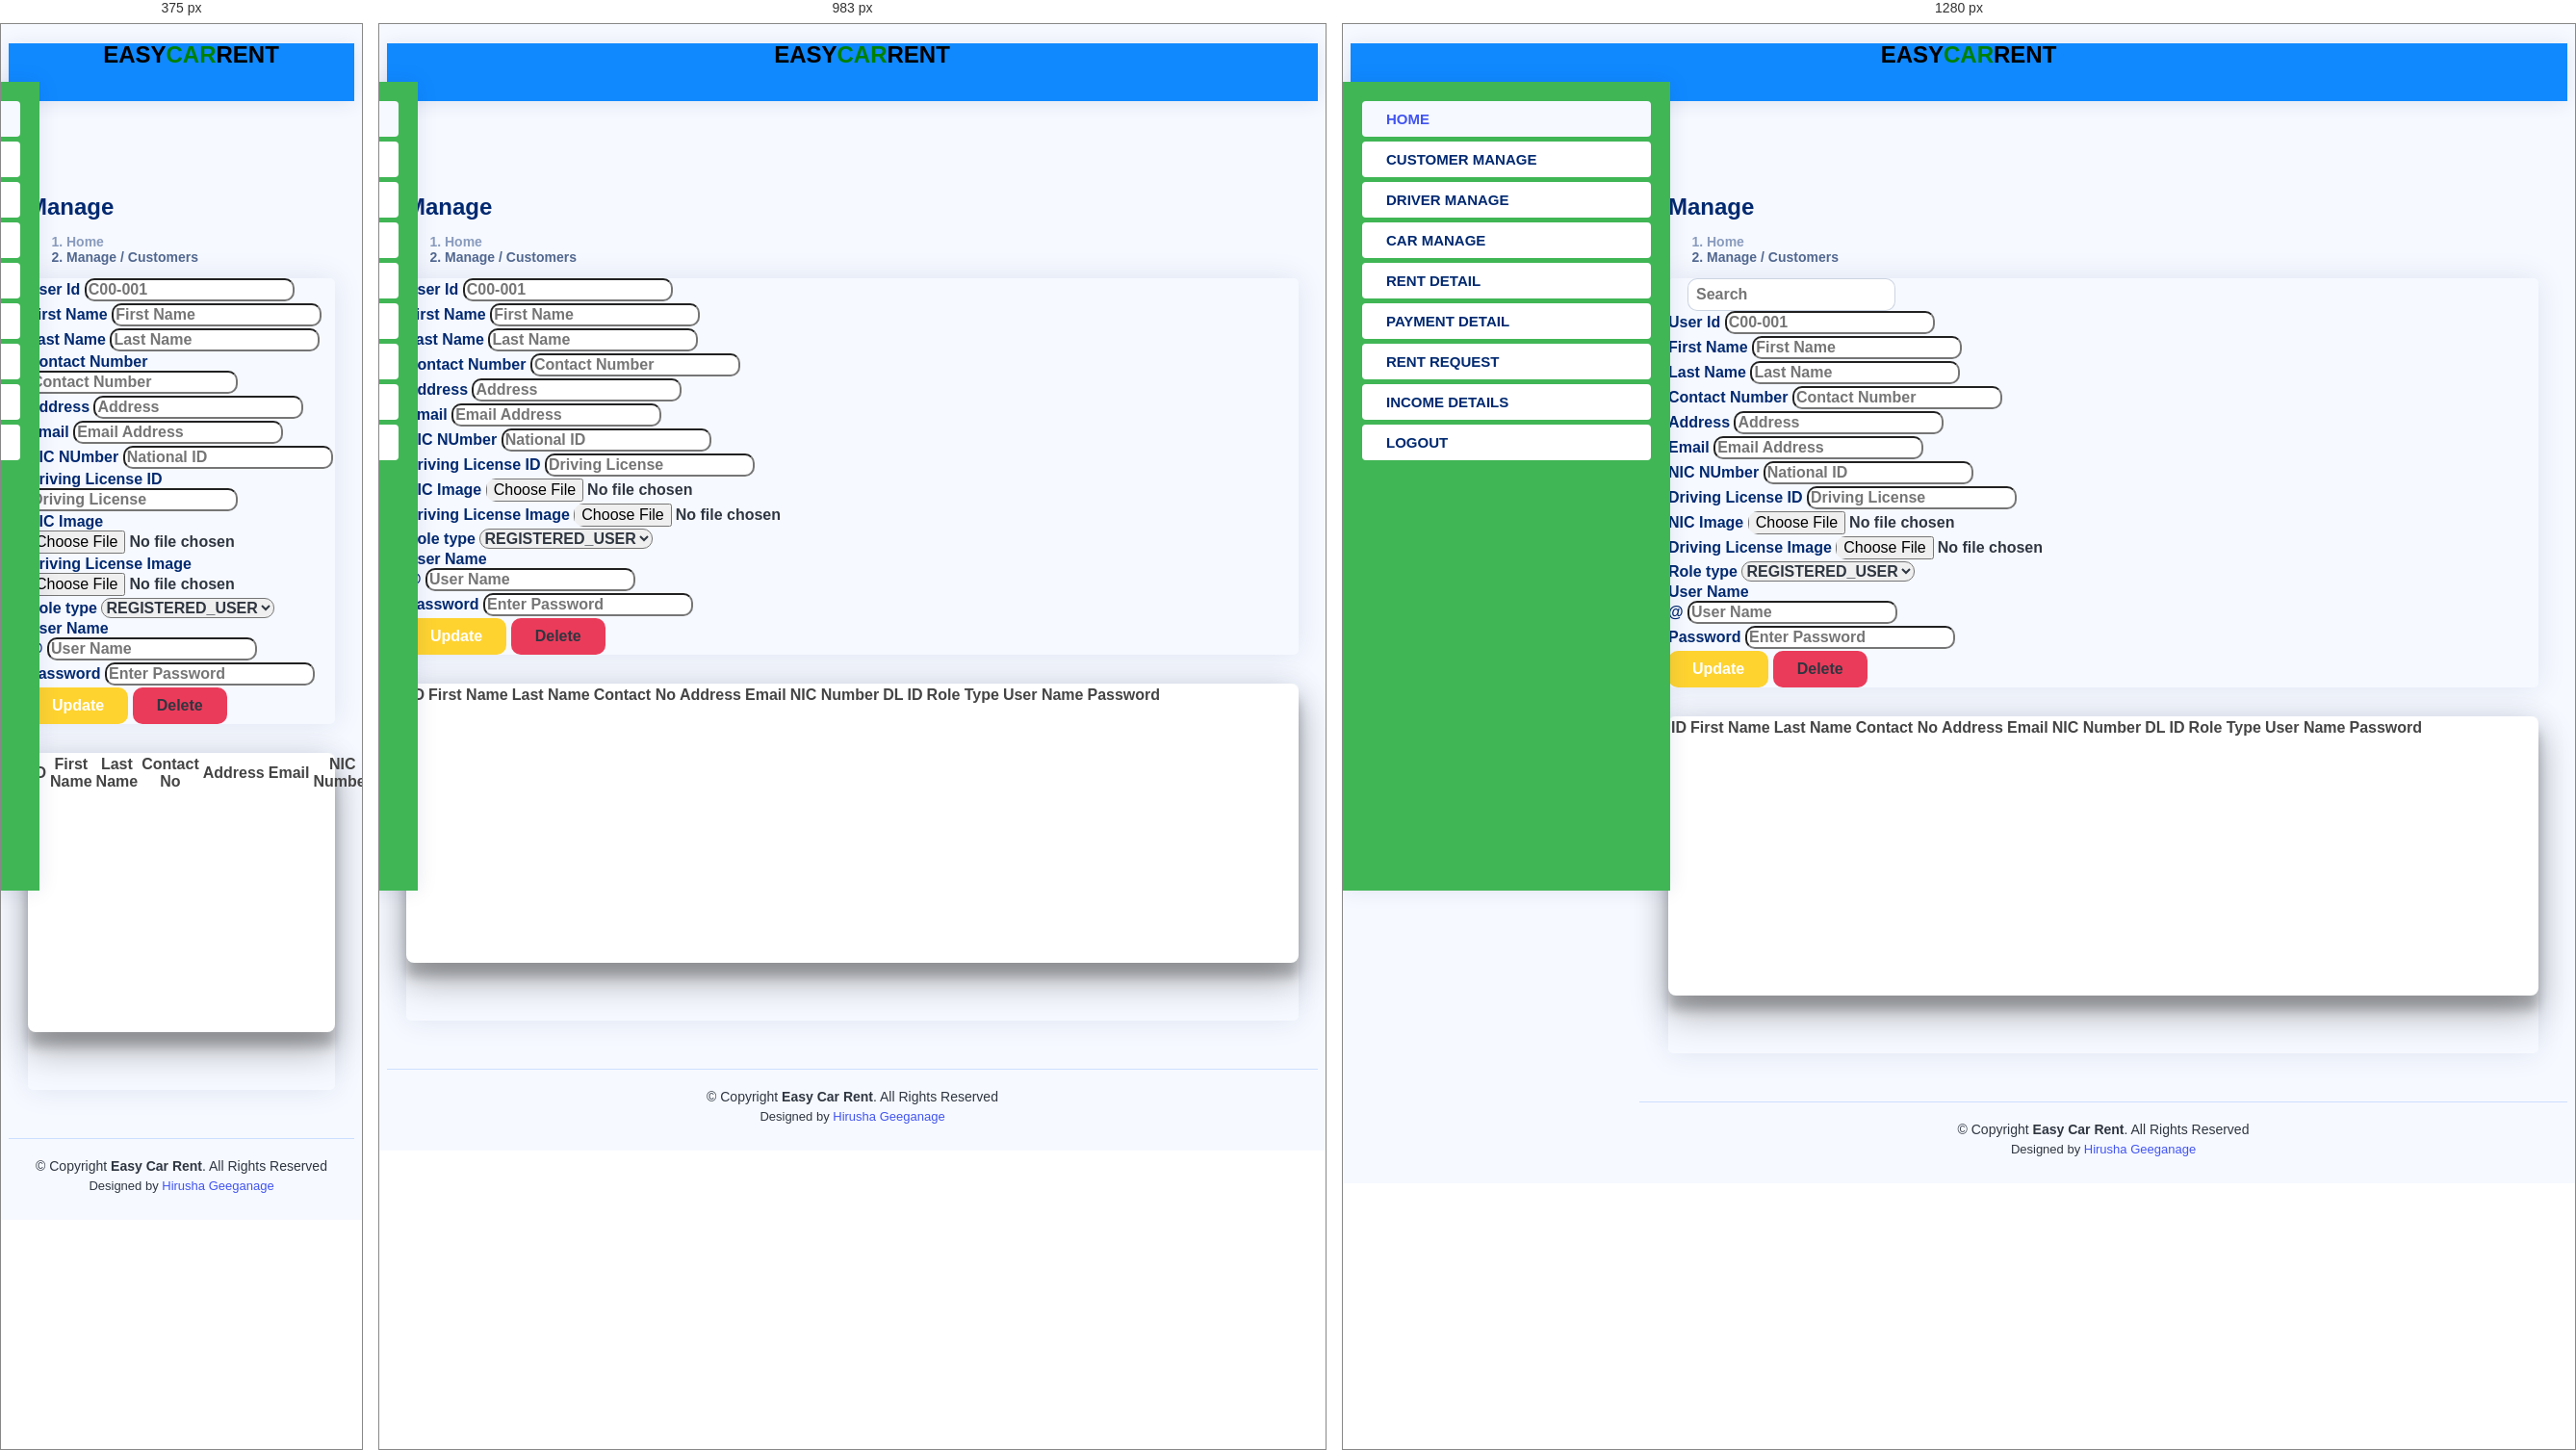
Rendered at 375 px, 983 px and 1280 px, left to right.

<!-- file: userManage.html -->
<!DOCTYPE html>
<html lang="en">

<head>
  <meta charset="UTF-8">
  <title>Admin Dashboard</title>
  <link href="../../assets/img/favicon.jpg" rel="icon">

  <meta content="Easy Car Rental, Car rental,Vehicle Rental" name="keywords">
  <meta content="This is Car Rental Web Project." name="description">
  <meta content="Hirusha Geeganage" name="author">
  <meta content="Hirusha Geeganage" name="owner">
  <meta content="width=device-width initial-scale=1 maximum-scale=1 minimum-scale=1 user-scalable=no" name="viewport">
  <meta content="green" name="theme-color">

  <!-- Google Fonts -->
  <link href="https://fonts.gstatic.com" rel="preconnect">
  <link href="https://fonts.googleapis.com/css?family=Open+Sans:300,300i,400,400i,600,600i,700,700i|Nunito:300,300i,400,400i,600,600i,700,700i|Poppins:300,300i,400,400i,500,500i,600,600i,700,700i"
        rel="stylesheet">

  <!-- Vendor CSS Files -->
  <link href="../../assets/vendor/bootstrap-5.2.1-dist/css/bootstrap.min.css" rel="stylesheet">
  <link href="../../assets/vendor/bootstrap-icons/bootstrap-icons.css" rel="stylesheet">
  <link href="../../assets/vendor/boxicons/css/boxicons.min.css" rel="stylesheet">
  <link href="../../assets/vendor/sweetalert2-11.6.16/sweetalert2.min.css" rel="stylesheet">

  <!-- Template Dashboard CSS File -->
  <link href="../../assets/css/dashboardStyle.css" rel="stylesheet">

  <style>
    #datetime {
      font-size: 24px;
      font-weight: bold;
      text-align: center;
      color: black;
      margin: 20px;
      padding-left: 25em;
    }

    #name{

      font-size: 24px;
      font-weight: bold;
      text-align: center;
      color: black;
      margin: 20px;

    }

    #nameS{
      font-size: 24px;
      font-weight: bold;
      text-align: center;
      color:green;
      /*   margin: 20px;*/
    }
  </style>

</head>
<body>
<!-- ======= Header ======= -->
<header id="header" class="header fixed-top d-flex align-items-center">

  <div class="d-flex align-items-center justify-content-between">
    <a href="../adminDashBoard.html" class="logo d-flex align-items-center">



      <div id="name">EASY<span id="nameS">CAR</span>RENT</div>

    </a>
    <i class="bi bi-list toggle-sidebar-btn"></i>
  </div><!-- End Logo -->


  <div id="datetime" tyle="padding-left: 50em"></div>



</header>
<!-- End Header -->

<!-- ======= Sidebar ======= -->

<aside id="sidebar" class="sidebar">

  <ul class="sidebar-nav" id="sidebar-nav">

    <li class="nav-item">
      <a class="nav-link " href="../adminDashBoard.html">
        <i class="bi bi-house-door"></i>
        <span>HOME</span>
      </a>
    </li><!-- End Dashboard Nav -->

    <li class="nav-item">
      <a class="nav-link collapsed" href="../admin/userManage.html" id="myDetailsSection">
        <i class="bi bi-person"></i>

        <span>CUSTOMER MANAGE</span>
      </a>
    </li>


    <li class="nav-item">
      <a class="nav-link collapsed" href="../admin/driverManage.html" >
        <i class="bi bi-key"></i>

        <span>DRIVER MANAGE</span>
      </a>
    </li>

    <li class="nav-item">
      <a class="nav-link collapsed" href="../admin/carManage.html" >
        <i class="bi bi-truck"></i>

        <span>CAR MANAGE</span>
      </a>
    </li>


    <li class="nav-item">
      <a class="nav-link collapsed" href="../admin/rentDetails.html">
        <i class="bi bi-clipboard"></i>

        <span>RENT DETAIL</span>
      </a>
    </li>


    <li class="nav-item">
      <a class="nav-link collapsed" href="../admin/paymentDetails.html">
        <i class="bi bi-credit-card"></i>

        <span>PAYMENT DETAIL</span>
      </a>
    </li>




    <li class="nav-item">
      <a class="nav-link collapsed" href="../admin/requestManage.html" >
        <i class="bi bi-envelope"></i>


        <span>RENT REQUEST</span>
      </a>
    </li>

    <li class="nav-item">
      <a class="nav-link collapsed" href="../admin/incomeDetails.html" id="incomeDetails">
        <i class="bi bi-currency-dollar"></i>

        <span>INCOME DETAILS</span>
      </a>
    </li>

    <li class="nav-item">
      <a class="nav-link collapsed" href="../signInForm.html">
        <i class="bi bi-box-arrow-in-right"></i>
        <span>LOGOUT</span>
      </a>
    </li>
    <!-- End Login Page Nav -->

  </ul>

</aside>


<!-- End Sidebar-->

<!-- ======= Main ======= -->

<main id="main" class="main">

  <!-- ======= Customer Manage ======= -->
  <div class="pageTitle" id="pagetwo">
    <h1>Manage</h1>

    <section class="container-fluid mt-3" id="manageCustomer">
      <nav>
        <ol class="breadcrumb">
          <li class="breadcrumb-item"><a href="../adminDashBoard.html">Home</a></li>
          <li class="breadcrumb-item active">Manage / Customers</li>
        </ol>
      </nav>

      <div class="row mt-3">
        <div class="card info-card">
          <div class="search-bar mt-4">
            <div class="search-form d-flex align-items-center">
              <input type="search" name="user_Id" id="search_Id" placeholder="Search" title="Enter search keyword">
              <button type="button" title="Search"><i class="bi bi-search"></i></button>
            </div>
          </div>
          <!-- End Search Bar -->
          <div class="col-12 m-3 p-1">
            <form class="row" id="customerForm">
              <section id="sec1Customer" class="col-md-4 mt-3">
                <div class="mb-sm-0">
                  <label class="form-label" for="user_Id">User Id</label>
                  <input type="text" name="user_Id" class="form-control" readonly id="user_Id"
                         placeholder="C00-001">
                  <span class="control-error"></span>
                </div>
                <div class="mb-sm-0 mt-3">
                  <label class="form-label" for="firstName">First Name</label>
                  <input type="text" name="firstName" class="form-control" id="firstName"
                         placeholder="First Name">
                  <span class="control-error"></span>
                </div>
                <div class="mb-sm-0 mt-3">
                  <label class="form-label" for="lastName">Last Name</label>
                  <input type="text" name="lastName" class="form-control" id="lastName"
                         placeholder="Last Name">
                  <span class="control-error"></span>
                </div>
                <div class="mb-sm-0 mt-3">
                  <label class="form-label" for="contact_No">Contact Number</label>
                  <input type="text" name="contact_No" class="form-control" id="contact_No"
                         placeholder="Contact Number">
                  <span class="control-error"></span>
                </div>
                <div class="mb-sm-0 mt-3">
                  <label class="form-label" for="address">Address</label>
                  <input type="text" name="address" class="form-control" id="address"
                         placeholder="Address">
                  <span class="control-error"></span>
                </div>
              </section>

              <section id="sec2Customer" class="col-md-4 mt-3">
                <div class="mb-sm-0">
                  <label class="form-label" for="email">Email</label>
                  <input type="text" name="email" class="form-control" id="email"
                         placeholder="Email Address">
                  <span class="control-error"></span>
                </div>
                <div class="mb-sm-0 mt-3">
                  <label class="form-label" for="nic">NIC NUmber</label>
                  <input type="text" name="nic" class="form-control" id="nic"
                         placeholder="National ID">
                  <span class="control-error"></span>
                </div>
                <div class="mb-sm-0 mt-3">
                  <label class="form-label" for="license_No">Driving License ID</label>
                  <input type="text" name="license_No" class="form-control" id="license_No"
                         placeholder="Driving License">
                  <span class="control-error"></span>
                </div>
                <div class="mb-sm-0 mt-3">
                  <label class="form-label" for="license_Img">NIC Image</label>
                  <input type="file" name="nic_Img" class="form-control" id="nic_Img">
                  <span class="control-error"></span>
                </div>
                <div class="mb-sm-0 mt-3">
                  <label class="form-label" for="license_Img">Driving License Image</label>
                  <input type="file" name="license_Img" class="form-control" id="license_Img">
                  <span class="control-error"></span>
                </div>
              </section>

              <section id="sec3" class="col-md-4 mt-3">
                <div class="mb-sm-0">
                  <label for="role_Type" class="form-label">Role type</label>
                  <select class="form-control" id="role_Type" name="role_Type">
                    <option value="REGISTERED_USER">REGISTERED_USER</option>
                  </select>
                  <span class="control-error"></span>
                </div>
                <div class="mb-sm-0 mt-3">
                  <label for="user_Name" class="form-label">User Name</label>
                  <div class="input-group has-validation">
                    <span class="input-group-text" id="inputGroupPrepend">@</span>
                    <input type="text" name="user_Name" class="form-control" id="user_Name"
                           placeholder="User Name">
                    <span class="control-error"></span>
                  </div>
                </div>
                <div class="mb-sm-0 mt-3">
                  <label class="form-label" for="password">Password</label>
                  <input type="password" name="password" class="form-control" id="password"
                         placeholder="Enter Password">
                  <span class="control-error"></span>
                </div>
                <div class="mt-4 mb-3 d-grid gap-2 d-sm-flex justify-content-md-center">
                  <button class="btn btn-warning me-md-1" id="btnUpdateCustomer" type="button">
                    Update
                  </button>
                  <button type="button" class="btn btn-danger me-md-1" id="btnDeleteCustomer">Delete
                  </button>
                </div>
              </section>

            </form>
          </div>
        </div>
        <div class="card info-card">
          <!-- View Customer Details Table Start -->
          <div class="row mt-1 mt-md-2 mt-lg-4 mm-2 p-2 justify-content-around" style="height: 350px;">
            <div class="col-11 justify-content-around sectionBorder"
                 style="height: 290px; background: white">
              <div class="table-responsive customerTableDiv overflow-auto " style="height: 300px;">
                <table class="table table-light table-striped table-bordered table-hover">
                  <thead class="text-dark table-danger text-center  table-bordered sticky-top">
                  <tr>
                    <th scope="col">ID</th>
                    <th scope="col">First Name</th>
                    <th scope="col">Last Name</th>
                    <th scope="col">Contact No</th>
                    <th scope="col">Address</th>
                    <th scope="col">Email</th>
                    <th scope="col">NIC Number</th>
                    <th scope="col">DL ID</th>
                    <th scope="col">Role Type</th>
                    <th scope="col">User Name</th>
                    <th scope="col">Password</th>
                  </tr>
                  </thead>
                  <tbody id="customerTable"></tbody>
                </table>
              </div>
            </div>
          </div>
          <!-- View Customer Details Table End -->
        </div>
      </div>
    </section>
  </div>
  <!-- End Customer Manage -->

</main>


<!-- End #main -->

<!-- ======= Footer ======= -->
<footer id="footer" class="footer">
  <div class="copyright">
    &copy; Copyright <strong><span>Easy Car Rent</span></strong>. All Rights Reserved
  </div>
  <div class="credits">
    Designed by <a href="">Hirusha Geeganage</a>
  </div>
</footer><!-- End Footer -->

<a href="#" class="back-to-top d-flex align-items-center justify-content-center"><i
        class="bi bi-arrow-up-short"></i></a>


<script>
  function updateDateTime() {
    var now = new Date();
    var date = now.toLocaleDateString();
    var time = now.toLocaleTimeString();
    var dateTimeString = date + ' ' + time;
    document.getElementById('datetime').textContent = dateTimeString;
  }

  // Update every second
  setInterval(updateDateTime, 1000);

  // Initial call to display date and time immediately
  updateDateTime();

  <a href="#" className="back-to-top d-flex align-items-center justify-content-center"><i
          className="bi bi-arrow-up-short"></i></a>

  <!-- Vendor JS Files -->
  <script src="../../assets/vendor/apexcharts/apexcharts.min.js"></script>
<script src="../../assets/vendor/bootstrap-5.2.1-dist/js/bootstrap.bundle.min.js"></script>
<script src="../../assets/vendor/jQuery/jquery-3.6.1.min.js "></script>
<script rel="script" src="../../assets/vendor/sweetalert2-11.6.16/sweetalert2.min.js"></script>

<!-- Template Dashboard Main JS File -->
<script src="../../assets/js/dashboardMain.js"></script>

<!-- Controller JS File -->
<script src="../../controller/UserController.js"></script>
<script src="../../controller/DashBoardController.js"></script>


<!-- Util JS File -->
<script src="../../util/alert.js" rel="script"></script>
<script src="../../util/validation.js" rel="script"></script>
</body>
</html>

/* @media block from dashboardStyle.css */
@media (max-width: 1199px) {
    #main {
        padding: 20px;
    }
}

/* @media block from dashboardStyle.css */
@media (min-width: 768px) {
    .dropdown-menu-arrow::before {
        content: "";
        width: 13px;
        height: 13px;
        background: #fff;
        position: absolute;
        top: -7px;
        right: 20px;
        transform: rotate(45deg);
        border-top: 1px solid #eaedf1;
        border-left: 1px solid #eaedf1;
    }
}

/* @media block from dashboardStyle.css */
@media (min-width: 1200px) {
    .logo {
        width: 280px;
    }
}

/* @media block from dashboardStyle.css */
@media (max-width: 1199px) {
    .search-bar {
        position: fixed;
        top: 50px;
        left: 0;
        right: 0;
        padding: 20px;
        box-shadow: 0 0 15px 0 rgba(1, 41, 112, 0.1);
        background: white;
        z-index: 9999;
        transition: 0.3s;
        visibility: hidden;
        opacity: 0;
    }

    .search-bar-show {
        top: 60px;
        visibility: visible;
        opacity: 1;
    }
}

/* @media block from dashboardStyle.css */
@media (max-width: 1199px) {
    .sidebar {
        left: -300px;
    }
}

/* @media block from dashboardStyle.css */
@media (min-width: 1200px) {

    #main,
    #footer {
        margin-left: 300px;
    }
}

/* @media block from dashboardStyle.css */
@media (max-width: 1199px) {
    .toggle-sidebar .sidebar {
        left: 0;
    }
}

/* @media block from dashboardStyle.css */
@media (min-width: 1200px) {

    .toggle-sidebar #main,
    .toggle-sidebar #footer {
        margin-left: 0;
    }

    .toggle-sidebar .sidebar {
        left: -300px;
    }
}